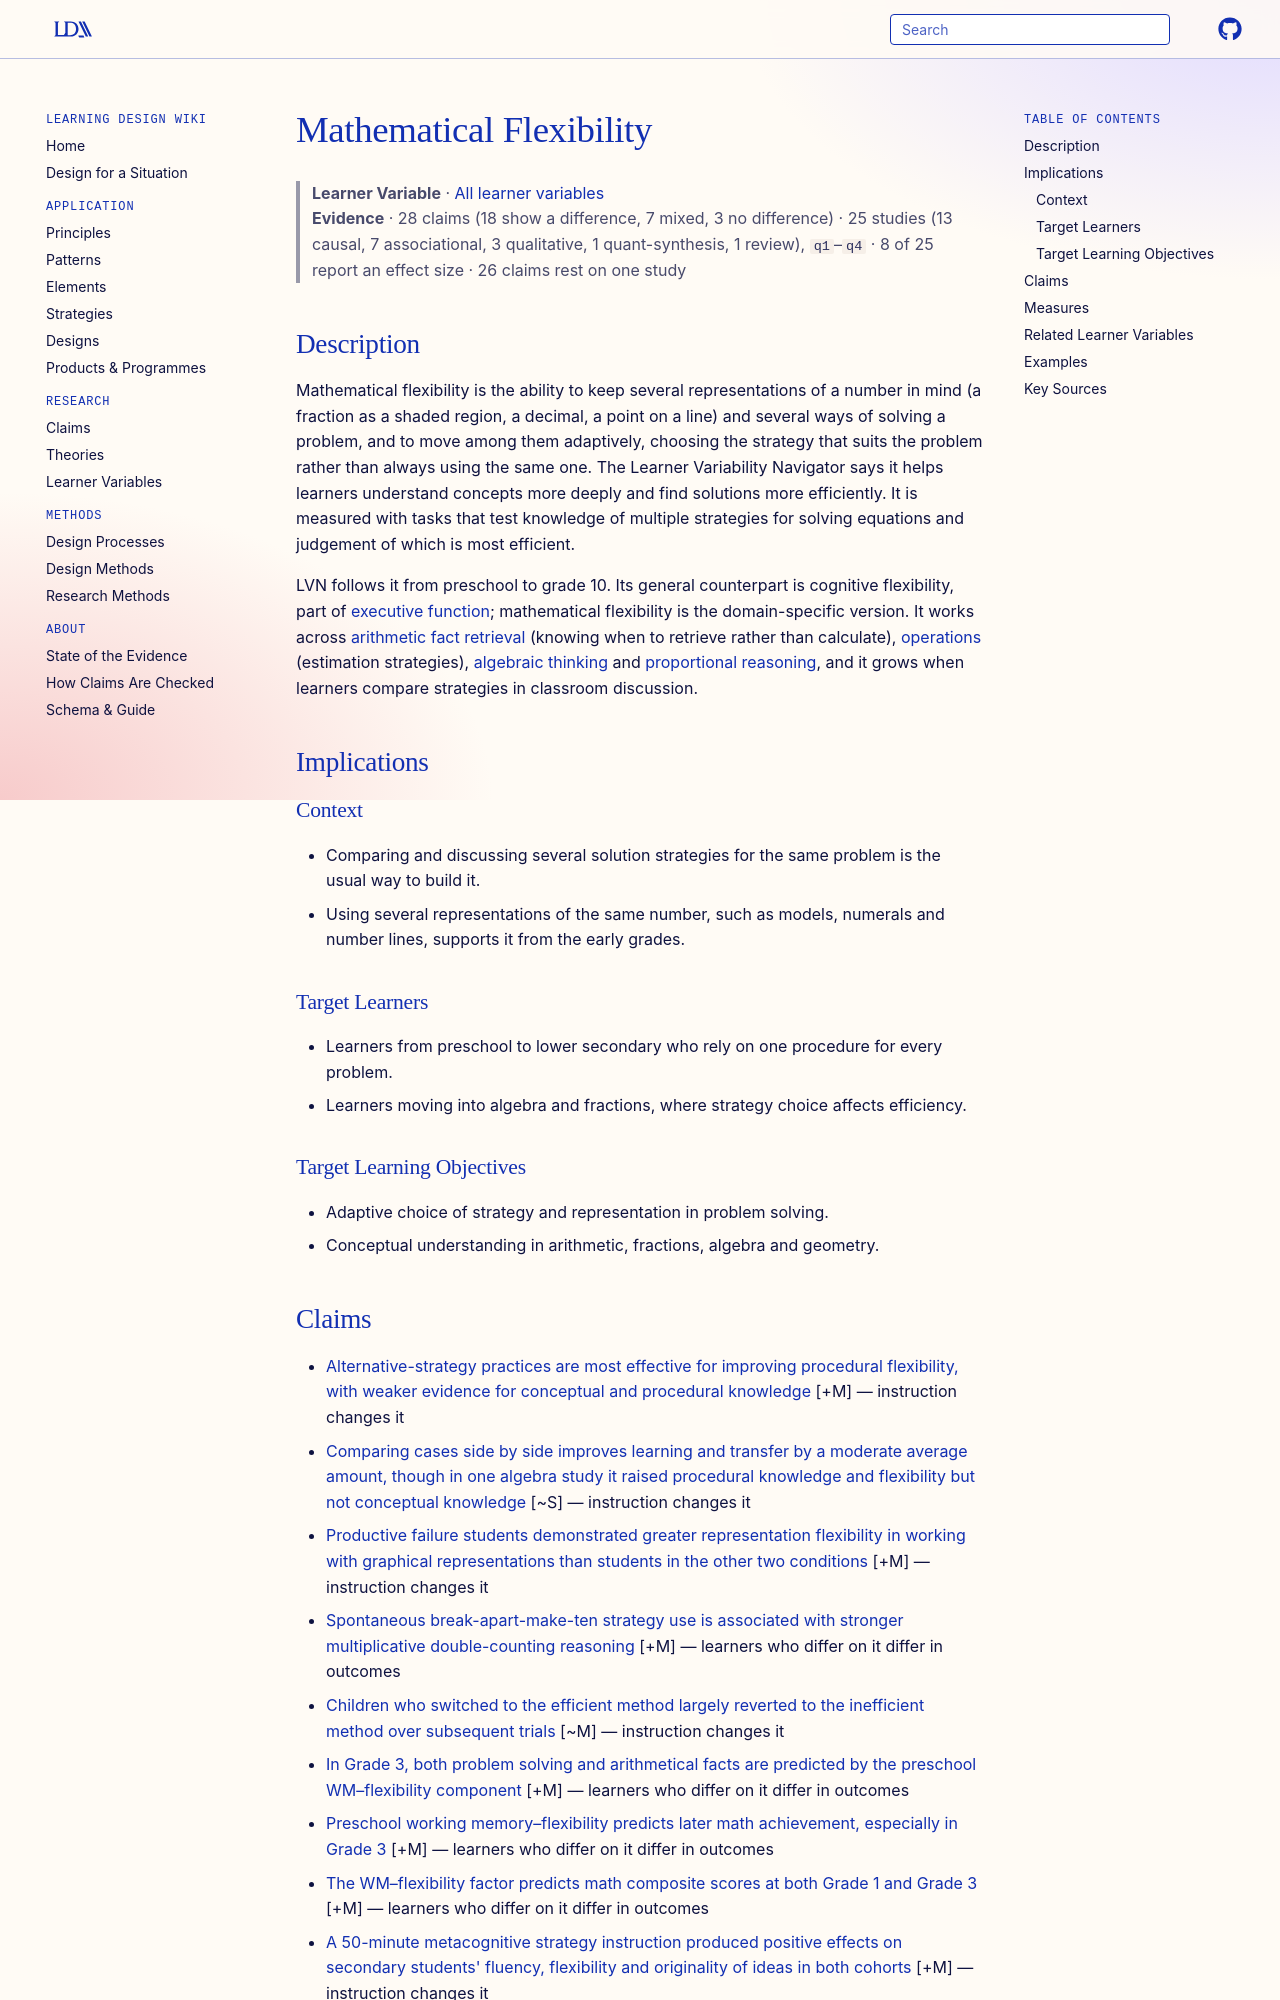

repository: Learning-Design-Alliance/learning-wiki · page: learner-variables/mathematical-flexibility/index.html · generator: mkdocs

---
type: learner-variable
id: mathematical-flexibility
title: Mathematical Flexibility
description: "A learner's ability to hold and move between several representations of numbers and several strategies, choosing the one that suits the problem."
canonical: true
status: review
generated:
  by: claude/unspecified
  at: 2026-10-16
---

# Mathematical Flexibility

> **Learner Variable** · [All learner variables](index.md)
> **Evidence** · 28 claims (18 show a difference, 7 mixed, 3 no difference) · 25 studies (13 causal, 7 associational, 3 qualitative, 1 quant-synthesis, 1 review), `q1`–`q4` · 8 of 25 report an effect size · 26 claims rest on one study

## Description
Mathematical flexibility is the ability to keep several representations of a number in mind (a fraction as a shaded region, a decimal, a point on a line) and several ways of solving a problem, and to move among them adaptively, choosing the strategy that suits the problem rather than always using the same one. The Learner Variability Navigator says it helps learners understand concepts more deeply and find solutions more efficiently. It is measured with tasks that test knowledge of multiple strategies for solving equations and judgement of which is most efficient.

LVN follows it from preschool to grade 10. Its general counterpart is cognitive flexibility, part of [executive function](executive-function.md); mathematical flexibility is the domain-specific version. It works across [arithmetic fact retrieval](arithmetic-fact-retrieval.md) (knowing when to retrieve rather than calculate), [operations](operations-and-place-value.md) (estimation strategies), [algebraic thinking](algebraic-thinking.md) and [proportional reasoning](proportional-reasoning.md), and it grows when learners compare strategies in classroom discussion.

## Implications

### Context
- Comparing and discussing several solution strategies for the same problem is the usual way to build it.
- Using several representations of the same number, such as models, numerals and number lines, supports it from the early grades.

### Target Learners
- Learners from preschool to lower secondary who rely on one procedure for every problem.
- Learners moving into algebra and fractions, where strategy choice affects efficiency.

### Target Learning Objectives
- Adaptive choice of strategy and representation in problem solving.
- Conceptual understanding in arithmetic, fractions, algebra and geometry.
